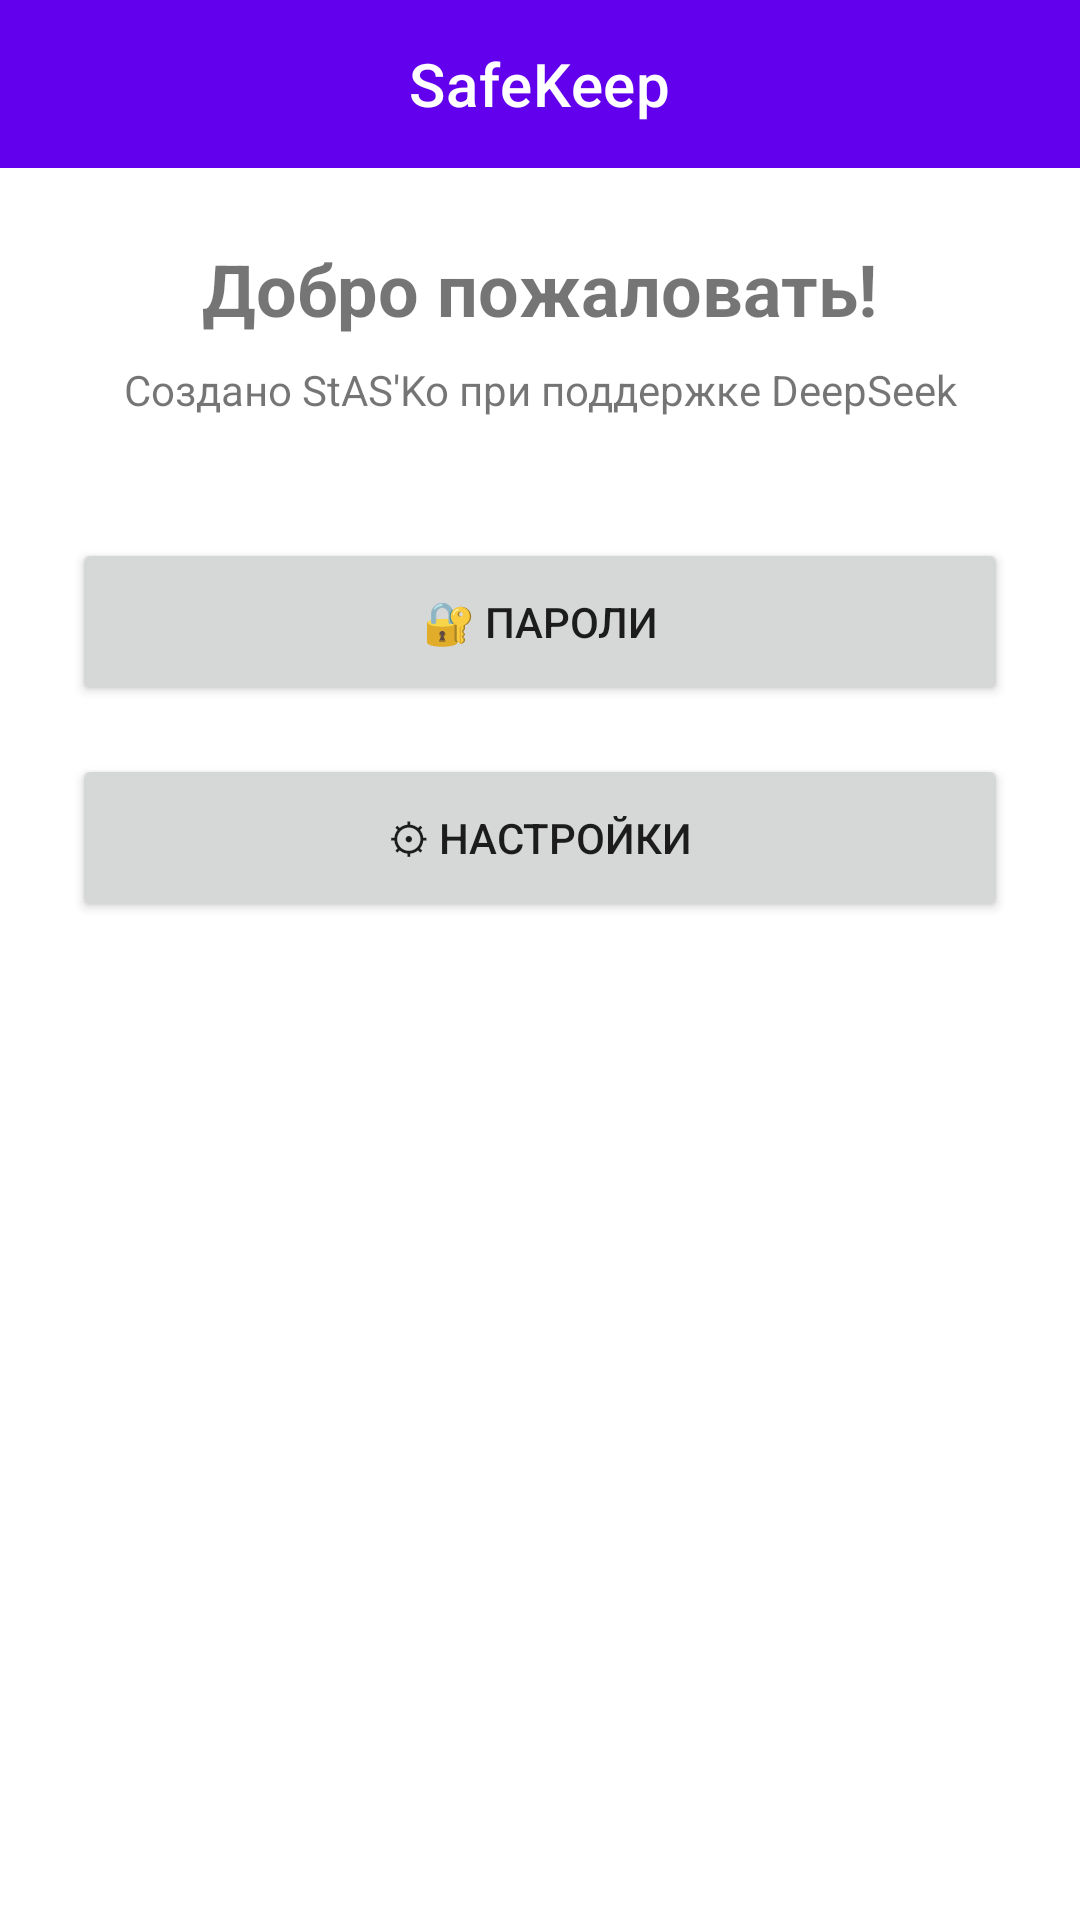

Reconstruct the res/layout file that produces this screen, plus the resources it refers to.
<!-- AndroidManifest.xml: application theme AppTheme -->
<!-- res/layout/activity_main.xml -->
<?xml version="1.0" encoding="utf-8"?>
<androidx.constraintlayout.widget.ConstraintLayout
    xmlns:android="http://schemas.android.com/apk/res/android"
    xmlns:app="http://schemas.android.com/apk/res-auto"
    android:layout_width="match_parent"
    android:layout_height="match_parent">

    <com.google.android.material.appbar.MaterialToolbar
        android:id="@+id/toolbar"
        android:layout_width="0dp"
        android:layout_height="?attr/actionBarSize"
        android:background="?attr/colorPrimary"
        app:title="SafeKeep"
        app:titleCentered="true"
        app:titleTextColor="?attr/colorOnPrimary"
        app:layout_constraintTop_toTopOf="parent"
        app:layout_constraintStart_toStartOf="parent"
        app:layout_constraintEnd_toEndOf="parent"/>

    
    <TextView
        android:id="@+id/tvHello"
        android:layout_width="wrap_content"
        android:layout_height="wrap_content"
        android:text="Добро пожаловать!"
        android:textStyle="bold"
        android:textSize="24sp"
        android:layout_marginTop="24dp"
        app:layout_constraintTop_toBottomOf="@id/toolbar"
        app:layout_constraintStart_toStartOf="parent"
        app:layout_constraintEnd_toEndOf="parent"/>

    
    <TextView
        android:id="@+id/tvInfo"
        android:layout_width="wrap_content"
        android:layout_height="wrap_content"
        android:text="Создано StAS'Ko при поддержке DeepSeek"
        android:textSize="14sp"
        android:layout_marginTop="8dp"
        app:layout_constraintTop_toBottomOf="@id/tvHello"
        app:layout_constraintStart_toStartOf="parent"
        app:layout_constraintEnd_toEndOf="parent"/>

    
    <Button
        android:id="@+id/btnPasswords"
        android:layout_width="0dp"
        android:layout_height="56dp"
        android:text="🔐 Пароли"
        android:layout_marginStart="24dp"
        android:layout_marginEnd="24dp"
        android:layout_marginTop="40dp"
        app:layout_constraintTop_toBottomOf="@id/tvInfo"
        app:layout_constraintStart_toStartOf="parent"
        app:layout_constraintEnd_toEndOf="parent"/>

    
    <Button
        android:id="@+id/btnSettings"
        android:layout_width="0dp"
        android:layout_height="56dp"
        android:text="⚙ Настройки"
        android:layout_marginStart="24dp"
        android:layout_marginEnd="24dp"
        android:layout_marginTop="16dp"
        app:layout_constraintTop_toBottomOf="@id/btnPasswords"
        app:layout_constraintStart_toStartOf="parent"
        app:layout_constraintEnd_toEndOf="parent"/>

</androidx.constraintlayout.widget.ConstraintLayout>
<!-- resources referenced by this layout -->
<resources>

</resources>
